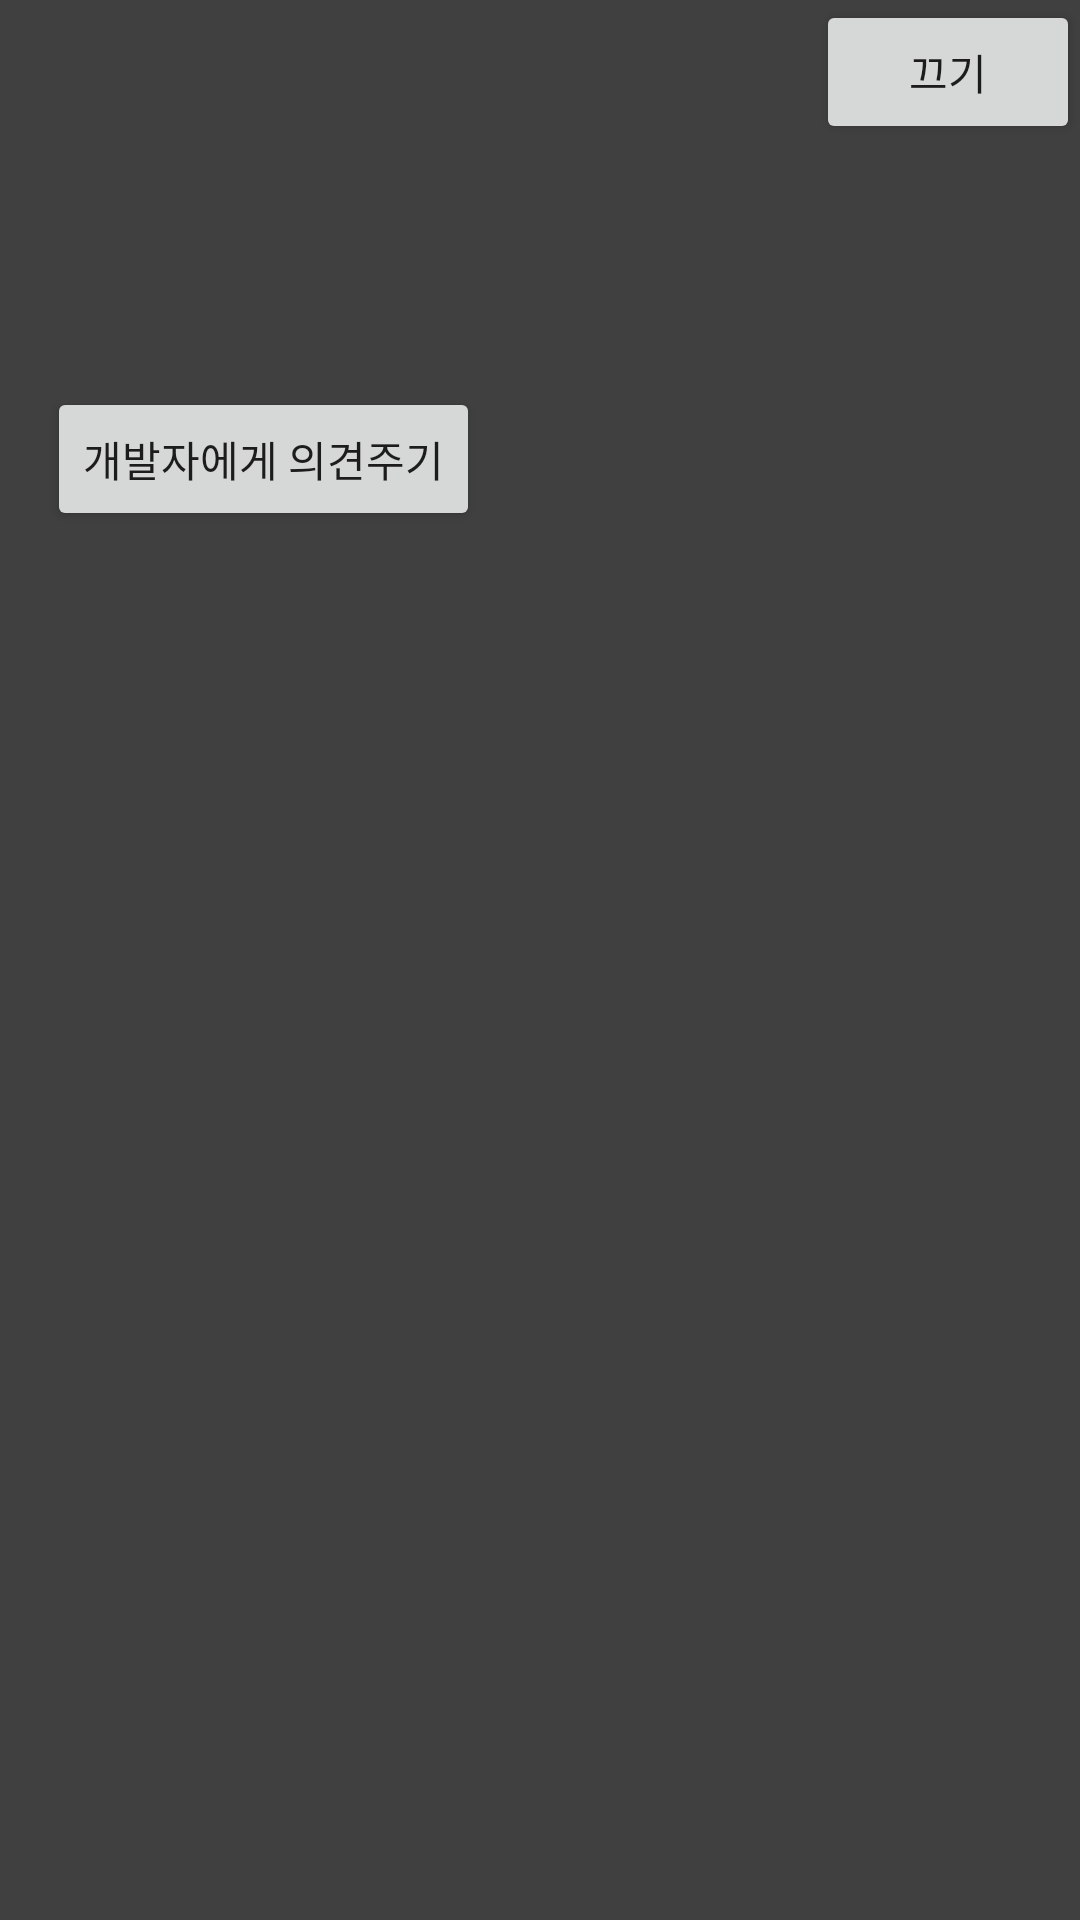

Produce the Android XML layout that renders to this screen, including the resource entries it uses.
<!-- AndroidManifest.xml: application theme Theme.AppCompat.Light.NoActionBar -->
<!-- res/layout/activity_post.xml -->
<?xml version="1.0" encoding="utf-8"?>
<androidx.constraintlayout.widget.ConstraintLayout
    xmlns:android="http://schemas.android.com/apk/res/android"
    xmlns:app="http://schemas.android.com/apk/res-auto"
    android:layout_width="350dp"
    android:layout_height="600dp"
    android:background="@color/tokerHeavyGray">

    <Button
        android:id="@+id/activity_post_button_back"
        android:layout_width="wrap_content"
        android:layout_height="wrap_content"
        android:text="끄기"
        app:layout_constraintEnd_toEndOf="parent"
        app:layout_constraintTop_toTopOf="parent" />

    <TextView
        android:id="@+id/activity_post_textview_Title"
        android:layout_width="wrap_content"
        android:layout_height="wrap_content"
        android:layout_marginTop="50dp"
        android:text=""
        android:textColor="@color/tokerWhite"
        android:textSize="25dp"
        android:textStyle="bold"
        app:layout_constraintEnd_toEndOf="parent"
        app:layout_constraintHorizontal_bias="0.195"
        app:layout_constraintStart_toStartOf="parent"
        app:layout_constraintTop_toTopOf="parent" />

    <TextView
        android:id="@+id/activity_post_textview_description"
        android:layout_width="0dp"
        android:layout_height="wrap_content"
        android:layout_marginStart="15dp"
        android:layout_marginTop="15dp"
        android:layout_marginEnd="15dp"
        android:text=""
        android:textColor="@color/tokerWhite"
        android:textSize="15dp"
        app:layout_constraintEnd_toEndOf="parent"
        app:layout_constraintHorizontal_bias="1.0"
        app:layout_constraintStart_toStartOf="parent"
        app:layout_constraintTop_toBottomOf="@+id/activity_post_textview_Title" />

    <Button
        android:id="@+id/activity_post_button_request"
        android:layout_width="wrap_content"
        android:layout_height="wrap_content"
        android:layout_marginTop="10dp"
        android:text="개발자에게 의견주기"
        app:layout_constraintBottom_toBottomOf="parent"
        app:layout_constraintEnd_toEndOf="parent"
        app:layout_constraintHorizontal_bias="0.072"
        app:layout_constraintStart_toStartOf="parent"
        app:layout_constraintTop_toBottomOf="@+id/activity_post_textview_description"
        app:layout_constraintVertical_bias="0.0" />


</androidx.constraintlayout.widget.ConstraintLayout>
<!-- resources referenced by this layout -->
<resources>
  <color name="tokerHeavyGray">#404040</color>
  <color name="tokerWhite">#FFFFFFFF</color>
</resources>
